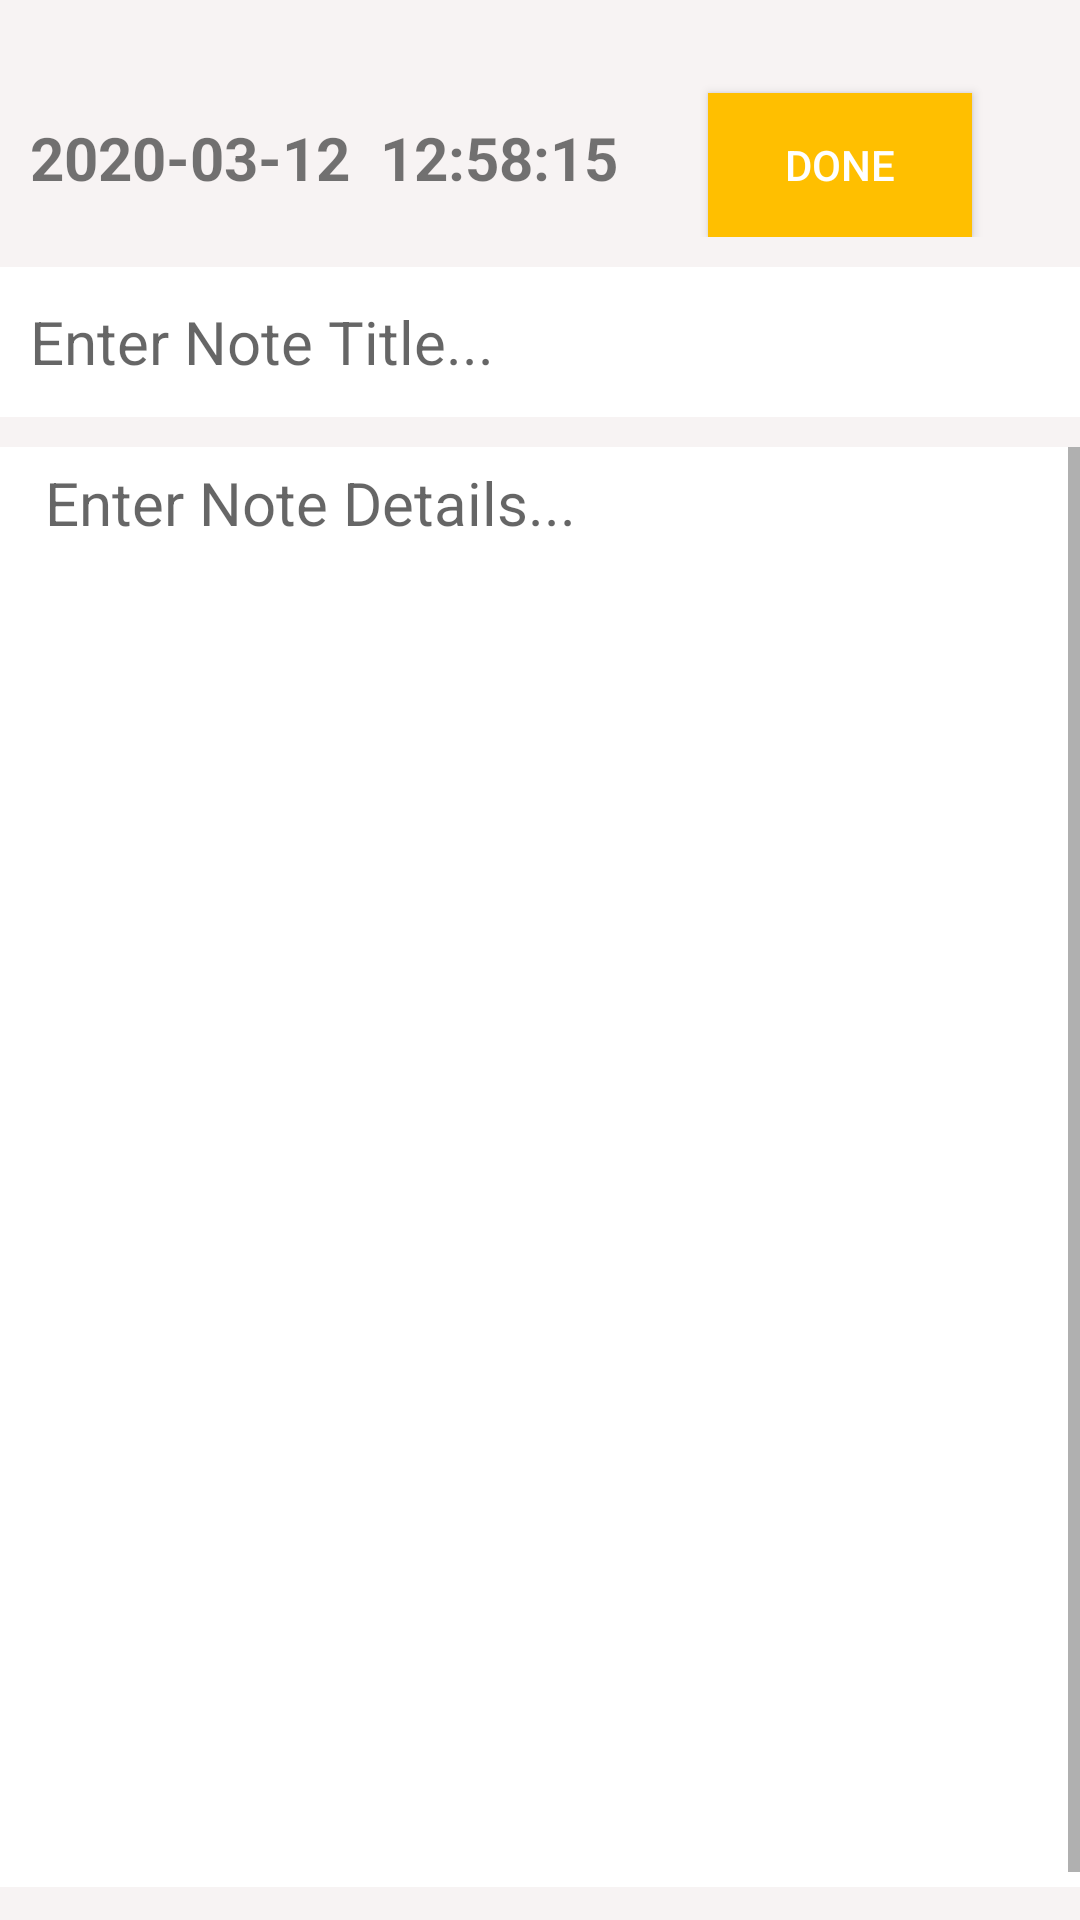

This screen was rendered from an Android layout file. Write that file and the resources it references.
<!-- AndroidManifest.xml: application theme AppTheme -->
<!-- res/layout/activity_add.xml -->
<?xml version="1.0" encoding="utf-8"?>
<LinearLayout
    xmlns:android="http://schemas.android.com/apk/res/android"
    android:orientation="vertical"
    android:layout_width="match_parent"
    android:layout_height="wrap_content"

    android:background="#F7F3F3"
    android:gravity="center">

    <LinearLayout
        android:layout_width="match_parent"
        android:layout_height="wrap_content"
        android:layout_marginTop="10dp"

        android:orientation="horizontal">

        <TextView
            android:id="@+id/dateadd"
            android:layout_marginTop="10dp"
            android:layout_marginLeft="10dp"
            android:textSize="20sp"
            android:layout_width="wrap_content"
            android:layout_height="wrap_content"
            android:textStyle="bold"
            android:text="2020-03-12  12:58:15" />

        <Button
            android:id="@+id/saveDataButton"
            android:layout_marginTop="10dp"
            android:layout_width="wrap_content"
            android:layout_height="wrap_content"
            android:layout_marginLeft="30dp"
            android:background="#ffbf00"
            android:textColor="#ffffff"
            android:shadowColor="#ffffff"
            android:text="Done"/>


    </LinearLayout>



    <LinearLayout
        android:layout_width="match_parent"
        android:layout_height="wrap_content"
        android:background="#ffffff"
        android:layout_marginTop="10dp"

        android:orientation="vertical">

        <EditText
            android:layout_marginLeft="10dp"
            android:id="@+id/note_title"
            android:maxLength="27"
            android:background="@null"
            android:textSize="20dp"
            android:layout_width="match_parent"
            android:layout_height="50dp"
            android:hint="Enter Note Title..." />

    </LinearLayout>

    <LinearLayout
        android:layout_width="match_parent"
        android:layout_height="480dp"
        android:layout_marginTop="10dp"
        android:orientation="vertical">

        <ScrollView xmlns:android="http://schemas.android.com/apk/res/android"
            android:layout_width="match_parent"
            android:background="#ffffff"
            android:layout_height="480dp"

            android:fillViewport="true">


        <EditText
            android:layout_marginLeft="10dp"
            android:id="@+id/note_details"
            android:inputType="textMultiLine"
            android:lines="20"
            android:layout_marginTop="5dp"
            android:minLines="6"
            android:gravity="top|left"
            android:maxLines="80"
            android:textSize="20dp"
            android:layout_height="480dp"
            android:layout_width="match_parent"
            android:scrollbars="vertical"
            android:background="@null"
            android:hint=" Enter Note Details..."
            />
        </ScrollView>
    </LinearLayout>


</LinearLayout>
<!-- resources referenced by this layout -->
<resources>
  <style name="AppTheme" parent="Theme.AppCompat.Light.DarkActionBar">
          
          <item name="colorPrimary">@color/colorPrimary</item>
          <item name="colorPrimaryDark">@color/colorPrimaryDark</item>
          <item name="colorAccent">@color/colorAccent</item>
          <item name="actionModeBackground">@drawable/gradient</item>
      </style>
  <color name="colorPrimary">#008577</color>
  <color name="colorPrimaryDark">#00574B</color>
  <color name="colorAccent">#D81B60</color>
  <!-- drawable gradient (drawable) -->
  <?xml version="1.0" encoding="utf-8"?>
  <shape xmlns:android="http://schemas.android.com/apk/res/android">
      android:shape="rectangle"
      android:uselevel="false"
      <gradient
          android:angle="360"
          android:type="linear"
          android:startColor="#0247fe"
          android:endColor="#8bcfed"/>
  
  </shape>
</resources>
